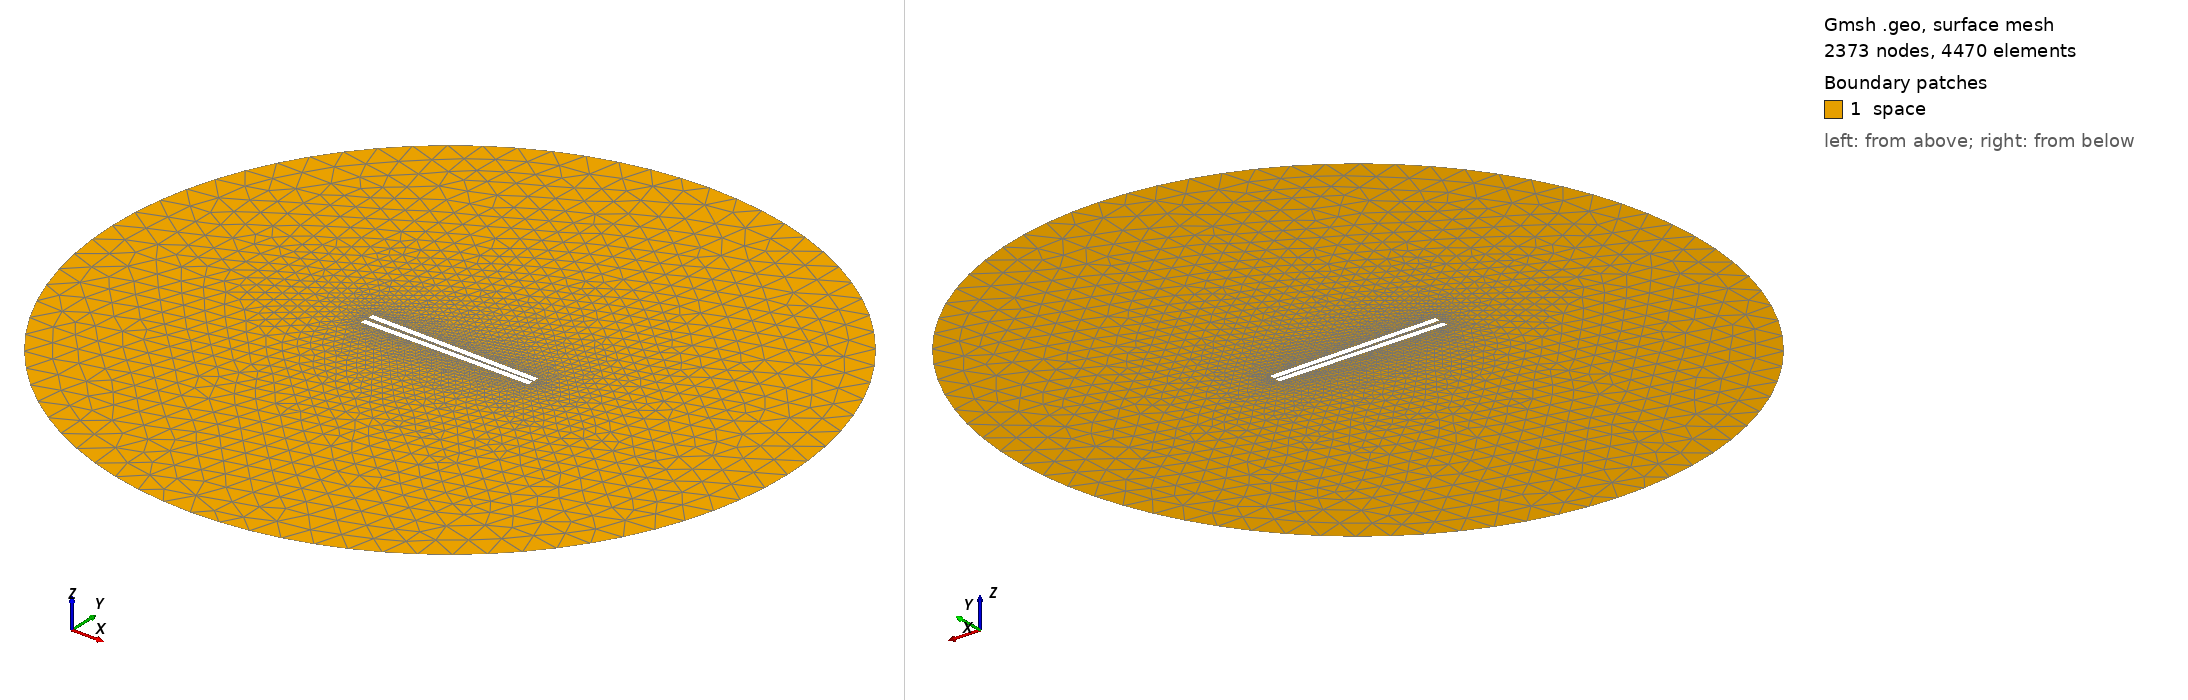

Gmsh geometry script, surface-meshed: 2373 nodes, 4470 surface elements. Boundary patches (legend numbers): 1 space. Left view from above one corner, right view from below the opposite corner. Legend entries are the model's physical surfaces. The drawing asked Gmsh for element sizes between 1% and 20% of the model's largest extent; the script's own settings can give other sizes.

=== 540.geo (drawn) ===
// Set the geometry kernel
SetFactory("OpenCASCADE");

//---------------------------------------
// Rectangles
//---------------------------------------

// Rectangle 1 (top)
Point(1) = {-49.62222222222222, 0.9166666666666666, 0, 1.0};
Point(2) = {49.62222222222222, 0.9166666666666666, 0, 1.0};
Point(3) = {49.62222222222222, 4.161111111111111, 0, 1.0};
Point(4) = {-49.62222222222222, 4.161111111111111, 0, 1.0};

Line(1) = {1, 2};
Line(2) = {2, 3};
Line(3) = {3, 4};
Line(4) = {4, 1};

Line Loop(1) = {1, 2, 3, 4};
Plane Surface(1) = {1};

Rotate { {0, 0, 1}, {0,  0.9166666666666666,  0}, -0.017 } {
  Surface{1};
}

// Rectangle 2 (bottom)
Point(5) = {-49.62222222222222, -0.9166666666666666, 0, 1.0};
Point(6) = {49.62222222222222, -0.9166666666666666, 0, 1.0};
Point(7) = {49.62222222222222, -4.161111111111111, 0, 1.0};
Point(8) = {-49.62222222222222, -4.161111111111111, 0, 1.0};

Line(5) = {5, 6};
Line(6) = {6, 7};
Line(7) = {7, 8};
Line(8) = {8, 5};

Line Loop(2) = {5, 6, 7, 8};
Plane Surface(2) = {2}; 


//---------------------------------------
// Circle
//---------------------------------------

// Define points
Point(9) = {0, 0, 0};        // Center
Point(10) = {200, 0, 0};     // Start point
Point(11) = {0, 200, 0};     // 90 degrees
Point(12) = {-200, 0, 0};    // 180 degrees
Point(13) = {0, -200, 0};    // 270 degrees

// Define circle arcs (each needs start, center, end)
Circle(9) = {10, 9, 11};
Circle(10) = {11, 9, 12};
Circle(11) = {12, 9, 13};
Circle(12) = {13, 9, 10};

// Define curve loop and surface if needed
Curve Loop(3) = {9, 10, 11, 12};
Surface(3) = {3};

// Subtract Rectangles from Circle
BooleanDifference{ Surface{3}; Delete; }{ Surface{1}; Surface{2}; Delete; }

//---------------------------------------
// Transfinite Lines and Surface
//---------------------------------------
Transfinite Line {1, 3} = 50 Using Progression 1;
Transfinite Line {2, 4} = 2 Using Progression 1;
Transfinite Line {5, 7} = 50 Using Progression 1;
Transfinite Line {6, 8} = 2 Using Progression 1;
Transfinite Line {9, 10, 11, 12} = 20 Using Progression 1;

//---------------------------------------
// Define Physical Groups
//---------------------------------------                

//--- Physical Curves
// Physical groups for boundaries
Physical Line("force_segment", 10) = {1};
Physical Line("upper_plate", 11) = {2, 3, 4};
Physical Line("lower_plate", 12) = {5, 6, 7, 8};
Physical Line("boundary", 20) = {9, 10, 11, 12};

//--- Physical Surfaces
Physical Surface("space", 30) = {3};

//---------------------------------------
// 6. Generate the Mesh
//---------------------------------------
Mesh 2;  // 2D mesh generation
